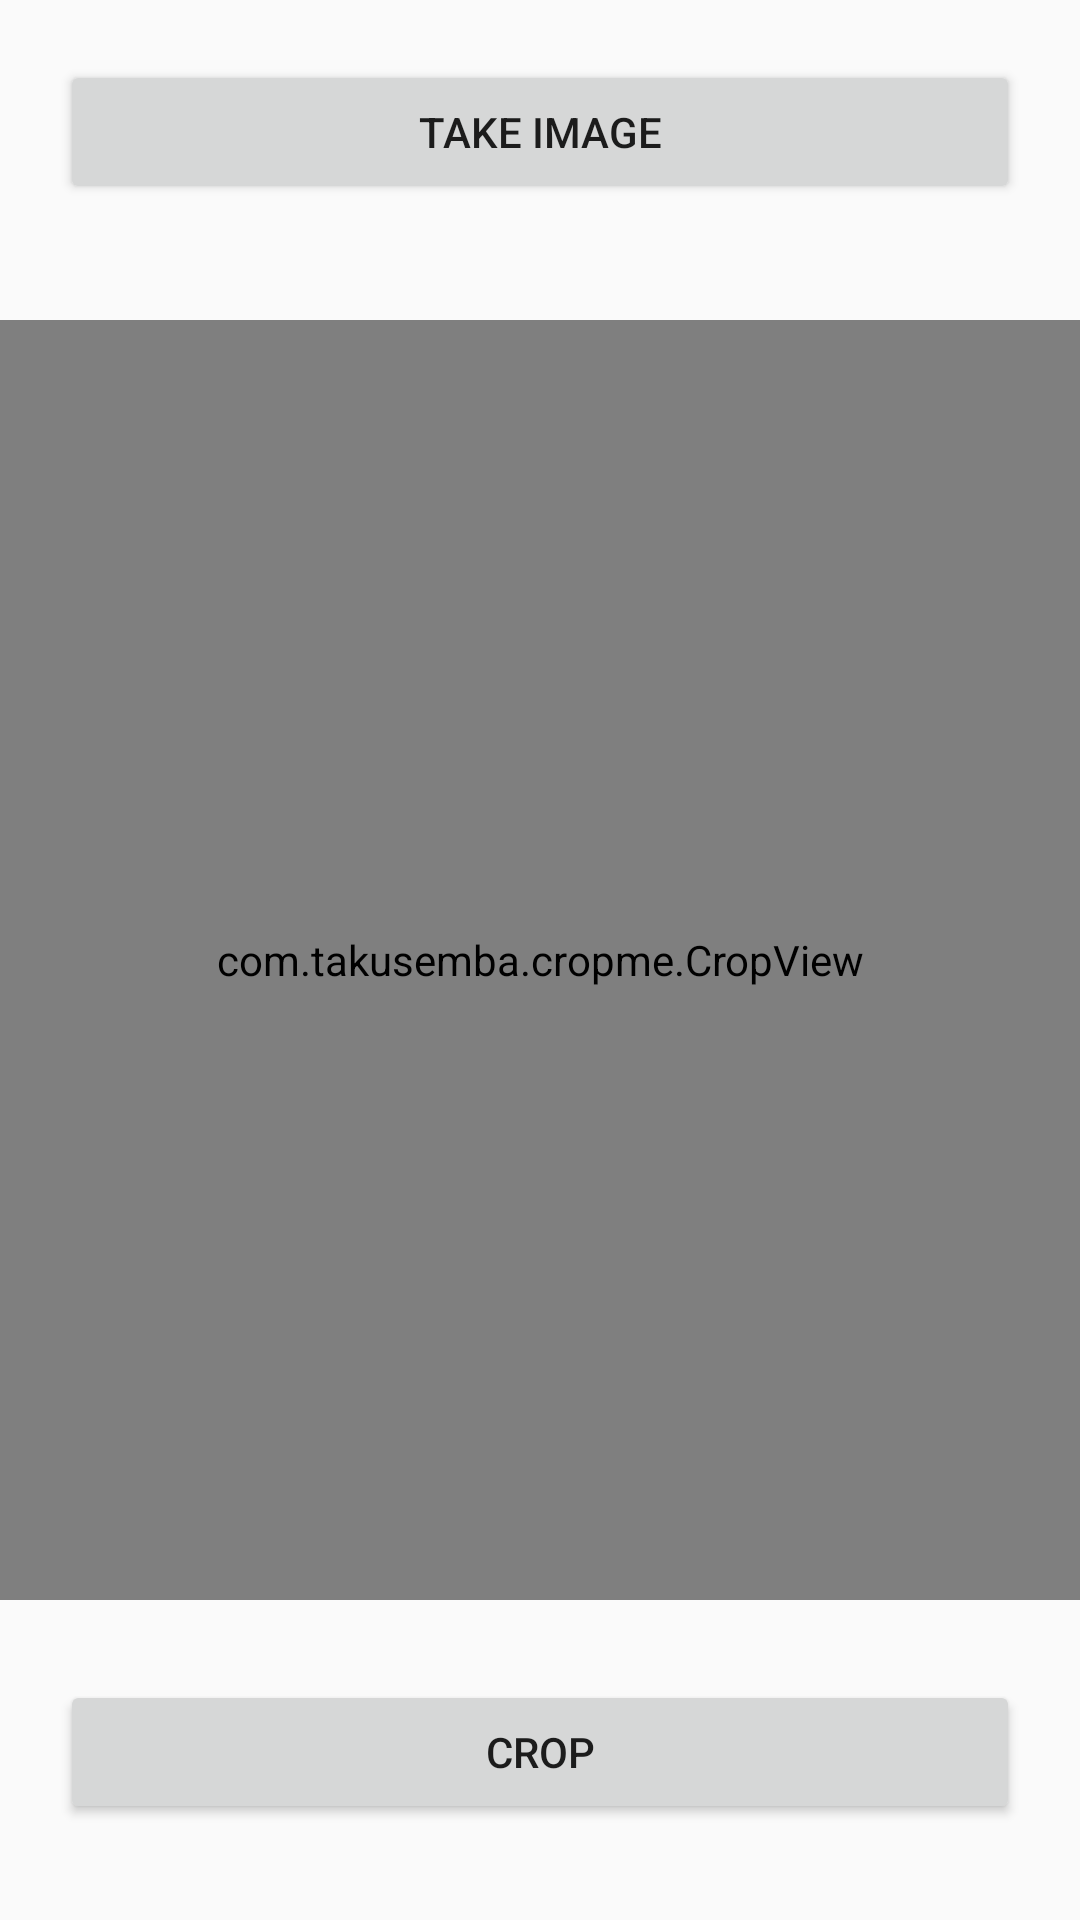

Reconstruct the res/layout file that produces this screen, plus the resources it refers to.
<!-- AndroidManifest.xml: application theme AppTheme -->
<!-- res/layout/activity_crop_image.xml -->
<?xml version="1.0" encoding="utf-8"?>
<RelativeLayout xmlns:android="http://schemas.android.com/apk/res/android"
    xmlns:app="http://schemas.android.com/apk/res-auto"
    xmlns:tools="http://schemas.android.com/tools"
    android:id="@+id/container"
    android:layout_width="match_parent"
    android:layout_height="match_parent"
    tools:context=".CropImageActivity">


    <LinearLayout
        android:layout_margin="20dp"
        android:layout_width="match_parent"
        android:layout_height="60dp"
        android:orientation="horizontal">
        <Button
            android:layout_width="wrap_content"
            android:layout_height="wrap_content"
            android:text="Take Image"
            android:layout_weight="1"
            android:onClick="onClickSelectImage"/>
    </LinearLayout>

    <LinearLayout
        android:layout_width="match_parent"
        android:layout_height="match_parent"
        android:orientation="vertical"
        android:weightSum="3"
        android:gravity="center">

        <com.takusemba.cropme.CropView
            android:id="@+id/crop_view"
            android:layout_width="match_parent"
            android:layout_height="0dp"
            android:layout_weight="2"
            app:cropme_background_alpha="80%"
            app:cropme_max_scale="3"
            app:cropme_result_height="80%"
            app:cropme_result_width="80%"
            app:cropme_with_border="true" />


    </LinearLayout>


    <LinearLayout
        android:layout_margin="20dp"
        android:layout_width="match_parent"
        android:layout_height="60dp"
        android:layout_alignParentBottom="true"
        android:orientation="horizontal">
        <Button
            android:layout_width="wrap_content"
            android:layout_height="wrap_content"
            android:text="Crop"
            android:layout_weight="1"
            android:onClick="onClickSaveImage"/>
    </LinearLayout>
    <ProgressBar
        android:id="@+id/progress"
        android:layout_width="80dp"
        android:layout_height="80dp"
        android:layout_centerInParent="true"
        android:visibility="gone" />

</RelativeLayout>
<!-- resources referenced by this layout -->
<resources>
  <style name="AppTheme" parent="Theme.AppCompat.Light.NoActionBar">
          
          <item name="colorPrimary">@color/colorPrimary</item>
          <item name="colorPrimaryDark">@color/colorPrimaryDark</item>
          <item name="colorAccent">@color/colorAccent</item>
      </style>
  <color name="colorPrimary">#F44336</color>
  <color name="colorPrimaryDark">#D32F2F</color>
  <color name="colorAccent">#FFC107</color>
</resources>
